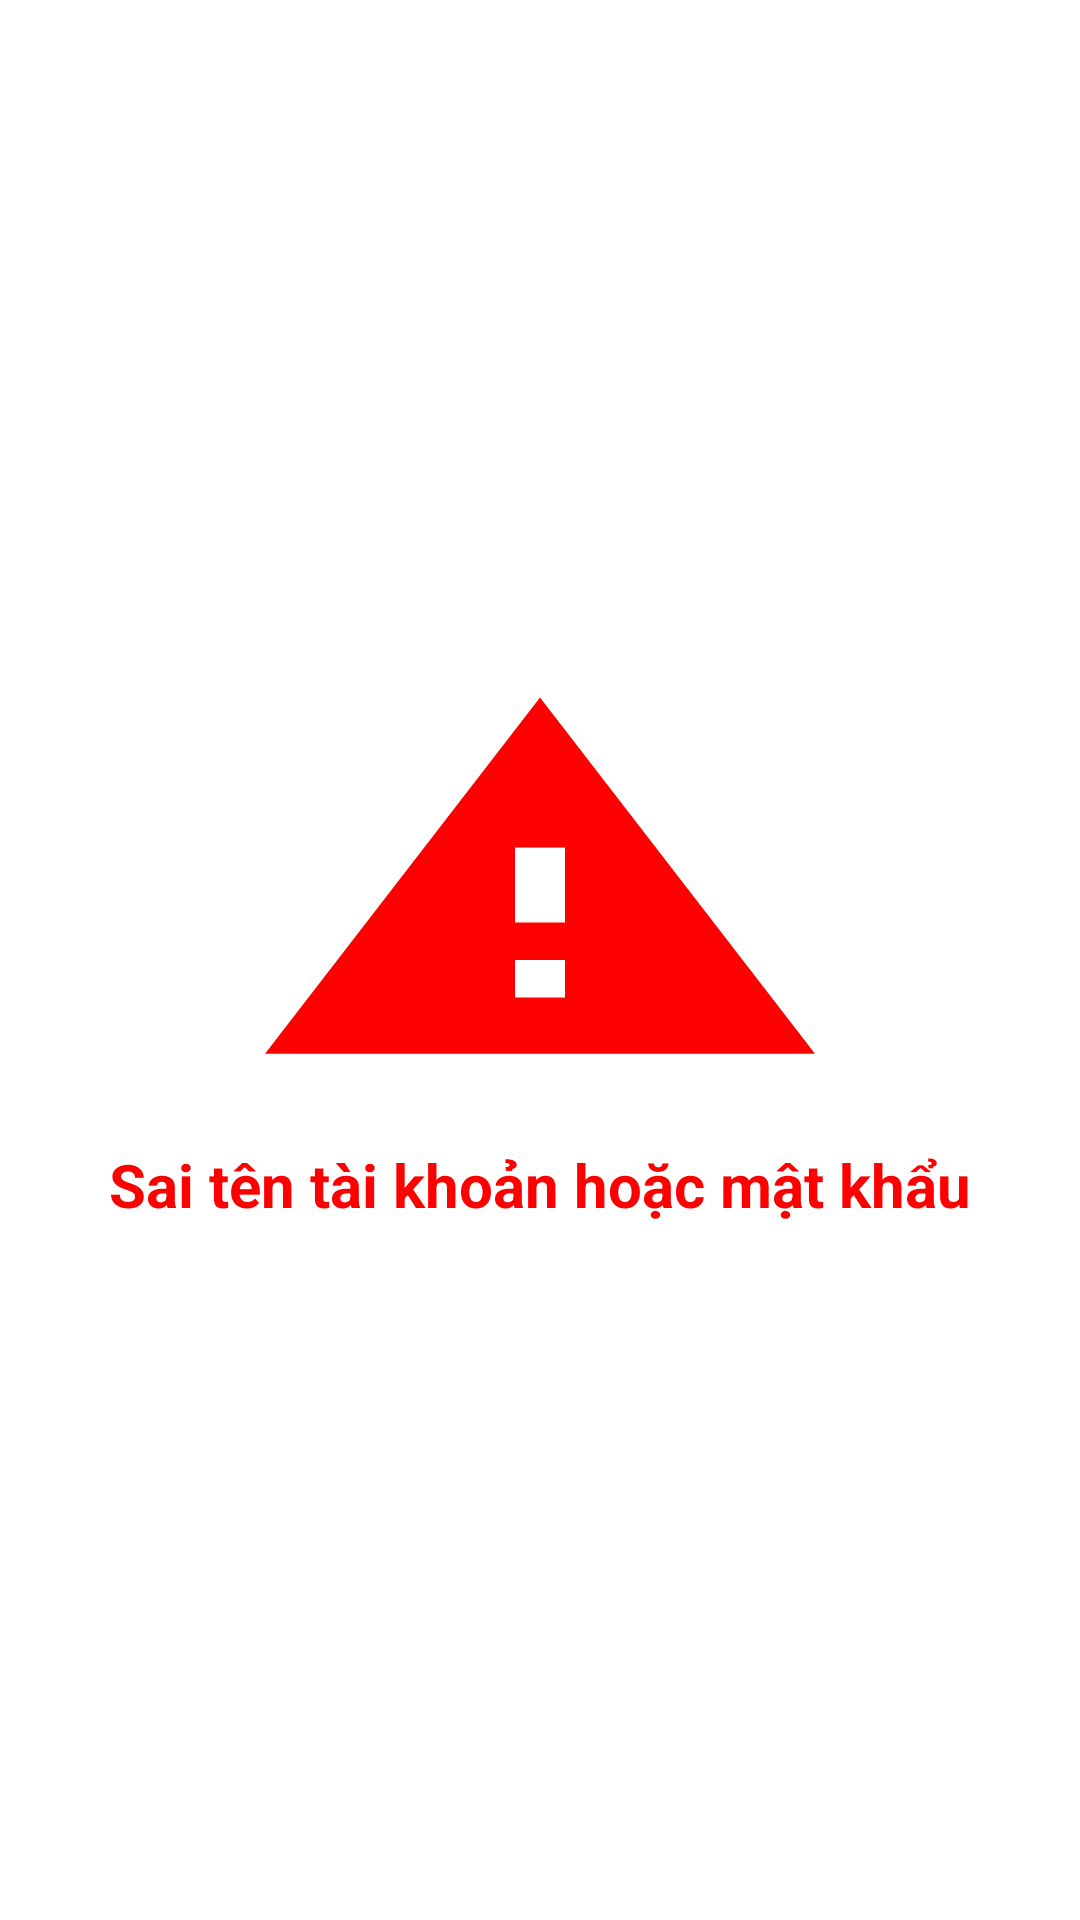

Here is an Android app screen rendered from its layout file. Give the layout XML and the strings, colors and styles it references.
<!-- AndroidManifest.xml: application theme Theme.Food24h -->
<!-- res/layout/dialog_error_login.xml -->
<?xml version="1.0" encoding="utf-8"?>
<LinearLayout
    xmlns:android="http://schemas.android.com/apk/res/android"
    android:layout_width="360dp"
    android:layout_height="200dp"
    android:orientation="vertical"
    android:background="@color/white"
    android:gravity="center">
    <ImageView
        android:layout_width="200dp"
        android:background="@drawable/ic_baseline_warning_24"
        android:layout_height="150dp"/>
    <TextView
        android:layout_width="match_parent"
        android:layout_height="50dp"
        android:textStyle="bold"
        android:textSize="20dp"
        android:gravity="center"
        android:text="Sai tên tài khoản hoặc mật khẩu"
        android:textColor="#FF0000"></TextView>

</LinearLayout>
<!-- resources referenced by this layout -->
<resources>
  <color name="white">#FFFFFFFF</color>
  <!-- drawable ic_baseline_warning_24 (drawable) -->
  <vector xmlns:android="http://schemas.android.com/apk/res/android"
      android:width="24dp"
      android:height="24dp"
      android:viewportWidth="24"
      android:viewportHeight="24">
    <path
        android:fillColor="#FF0000"
        android:pathData="M1,21h22L12,2 1,21zM13,18h-2v-2h2v2zM13,14h-2v-4h2v4z"/>
  </vector>
  <style name="Theme.Food24h" parent="Theme.AppCompat.Light.NoActionBar">
          
          <item name="colorPrimary">@color/purple_500</item>
          <item name="colorPrimaryVariant">@color/purple_700</item>
          <item name="colorOnPrimary">@color/white</item>
          
          <item name="colorSecondary">@color/teal_200</item>
          <item name="colorSecondaryVariant">@color/C21</item>
          <item name="colorOnSecondary">@color/black</item>
          
          <item name="android:statusBarColor" tools:targetApi="l">?attr/colorPrimaryVariant</item>
          
      </style>
  <color name="purple_500">#FF6200EE</color>
  <color name="purple_700">#FF3700B3</color>
  <color name="teal_200">#FF03DAC5</color>
  <color name="C21">#989898</color>
  <color name="black">#FF000000</color>
</resources>
